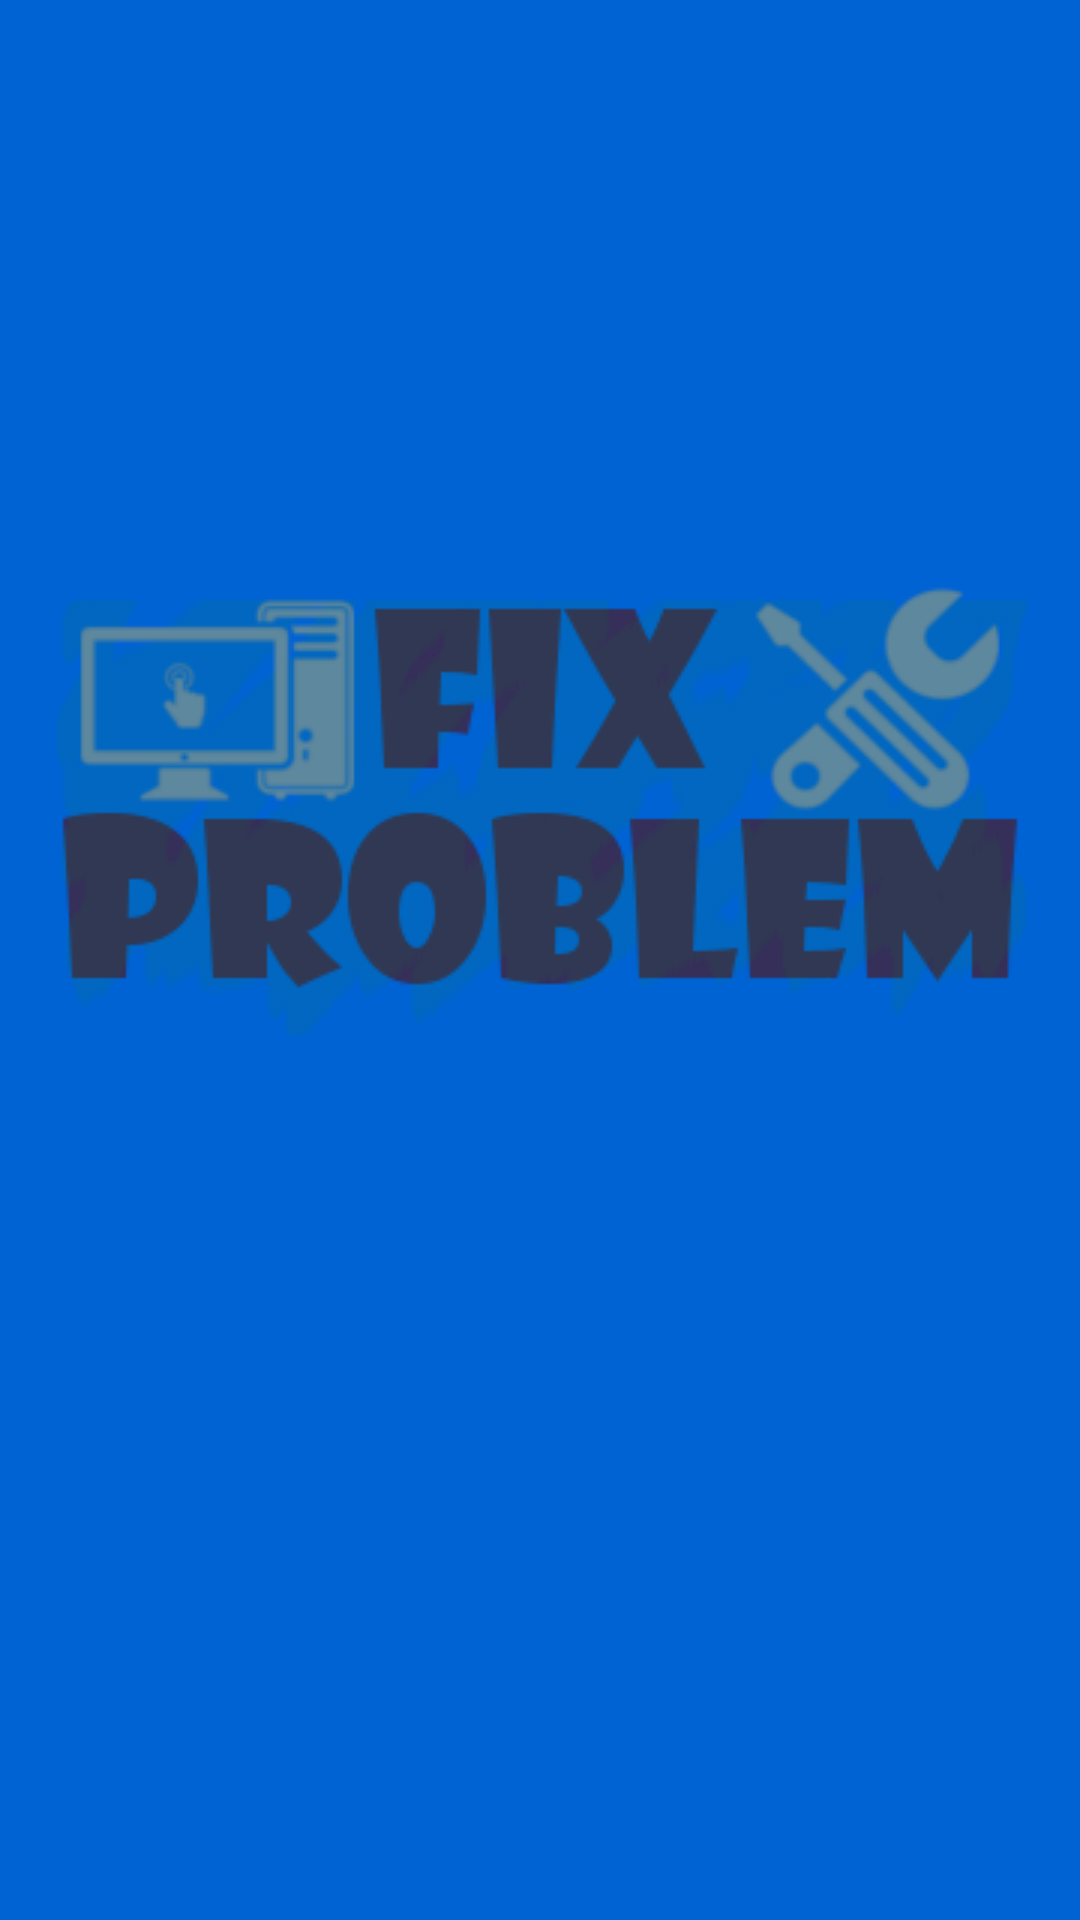

This screen was rendered from an Android layout file. Write that file and the resources it references.
<!-- AndroidManifest.xml: activity theme AppTheme.NoActionBar -->
<!-- res/layout/activity_splash.xml -->
<?xml version="1.0" encoding="utf-8"?>
<LinearLayout xmlns:android="http://schemas.android.com/apk/res/android"
    xmlns:app="http://schemas.android.com/apk/res-auto"
    xmlns:tools="http://schemas.android.com/tools"
    android:layout_width="match_parent"
    android:layout_height="match_parent"
    tools:context="com.magicmob.javawy.expertsystem.SplashActivity"
    android:orientation="vertical">

    <android.support.design.widget.AppBarLayout
        android:layout_width="match_parent"
        android:layout_height="wrap_content"
        android:theme="@style/AppTheme.AppBarOverlay">

    </android.support.design.widget.AppBarLayout>

    <include layout="@layout/content_splash" />

</LinearLayout>
<!-- res/layout/content_splash.xml (included above) -->
<?xml version="1.0" encoding="utf-8"?>
<RelativeLayout xmlns:android="http://schemas.android.com/apk/res/android"
    xmlns:app="http://schemas.android.com/apk/res-auto"
    xmlns:tools="http://schemas.android.com/tools"
    android:layout_width="match_parent"
    android:layout_height="match_parent"
    android:background="@color/colorPrimaryDark"
    app:layout_behavior="@string/appbar_scrolling_view_behavior"
    tools:context="com.magicmob.javawy.expertsystem.SplashActivity"
    tools:showIn="@layout/activity_splash">
    <ImageView
        android:layout_width="wrap_content"
        android:layout_height="wrap_content"
        android:src="@drawable/bg"
        android:layout_alignParentTop="true"
        android:layout_centerHorizontal="true"
        android:layout_marginTop="178dp" />


</RelativeLayout>
<!-- resources referenced by this layout -->
<resources>
  <color name="colorPrimaryDark">#0063d4</color>
  <!-- drawable bg: png bitmap (drawable, 24688 bytes) -->
  <style name="AppTheme.AppBarOverlay" parent="ThemeOverlay.AppCompat.Dark.ActionBar" />
  <style name="AppTheme.NoActionBar">
          <item name="windowActionBar">false</item>
          <item name="windowNoTitle">true</item>
      </style>
</resources>
